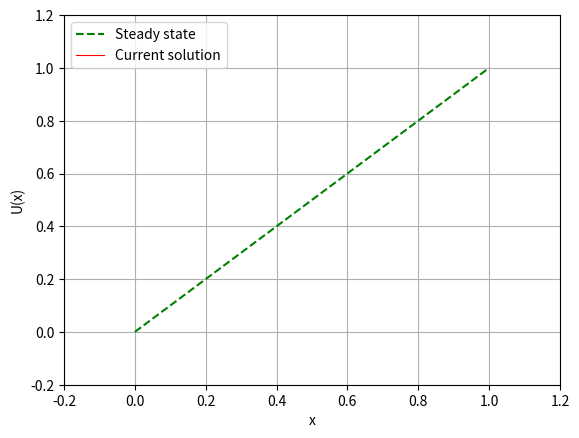

Generate this figure with matplotlib:
import numpy as np
import matplotlib.pyplot as plt
import matplotlib.animation as animation
from warnings import warn


def heat_eq_1d(dx,dt,T,x0,x1,y0,y1,y_starter = True):
    """
    Solves dimensionless heat equation for fixed-end BC-s, i.e.:
    ∂u/∂t = 1* ∂^2 u /∂^2 x
    :param dx: Spatial subdivision
    :param dt: Temporal subdivision. Needs to be smaller than dx**2 /2 for stability
    :param T: Time to be solved for
    :param x0: position of lower bound
    :param x1: position of upper bound
    :param y0: y(x0,t) BC, fixed in time
    :param y1: y(x1,t) BC, fixed in time
    :return: Solution vector of shape of (T/dt, (x1-x0)/dx), x spatial array
    """

    if dt > dx**2 /2:
        warn('The spatial subdivision does NOT satisfy the stability criterion. '
             'Consider lowering it.',category=Warning)

    x = np.arange(x0,x1+dx,dx)
    N = x.shape[-1]
    t = np.arange(0,T+dt,dt)
    N_t = t.shape[-1]

    """Extra padding for a trick, later on"""

    if y_starter:
        y_starter = np.zeros(N)

    y_starter[1], y_starter[-1] = y0, y1
    y_next = y_starter

    d = dt/dx**2

    tot_solutions = y_starter.reshape((1,N))

    """Execute method described in notes"""

    for i in range(N_t):

        y_minus = np.hstack((np.array([0]),y_next[0:-1]))
        y_plus = np.hstack((y_next[1:],np.array([0])))

        y_loc = (1-2*d)*y_next + d*(y_minus+y_plus)

        y_loc[0] = y0
        y_loc[-1] = y1

        y_next = y_loc.copy()

        y_loc = y_loc.reshape((1,N))

        tot_solutions = np.vstack((tot_solutions,y_loc))

    return tot_solutions, x

x0, x1 = 0, 1
y0, y1 = 0, 1
T = 1
dx = 0.05
dt = 0.0004
solution, x = heat_eq_1d(dx,dt,T,x0,x1,y0,y1)
t = np.arange(0,T+dt,dt)
N_t = t.shape[-1]
fig, ax = plt.subplots()
ax.grid()
ax.set_xlim(x0-0.2,x1+0.2)
ax.set_ylim(y0-0.2,y1+0.2)
ax.set_ylabel('U(x)')
ax.set_xlabel('x')
ax.plot(x,(y1-y0)/(x1-x0) * (x-x0) + y0,ls='--',color = 'green',label='Steady state')

line, = ax.plot([],[],lw=0.8,color='red',label='Current solution')
ax.legend()

def init():
    line.set_data([], [])
    return line,

def animate(frame):

    frame = frame % N_t

    y = solution[frame]

    line.set_data(x,y)


    return line,

rate = 1
anim = animation.FuncAnimation(fig, animate,
                            init_func = init,
                            frames=np.arange(0, N_t, 1)[::rate],
                            interval = 20,
                            blit = True)

plt.show()